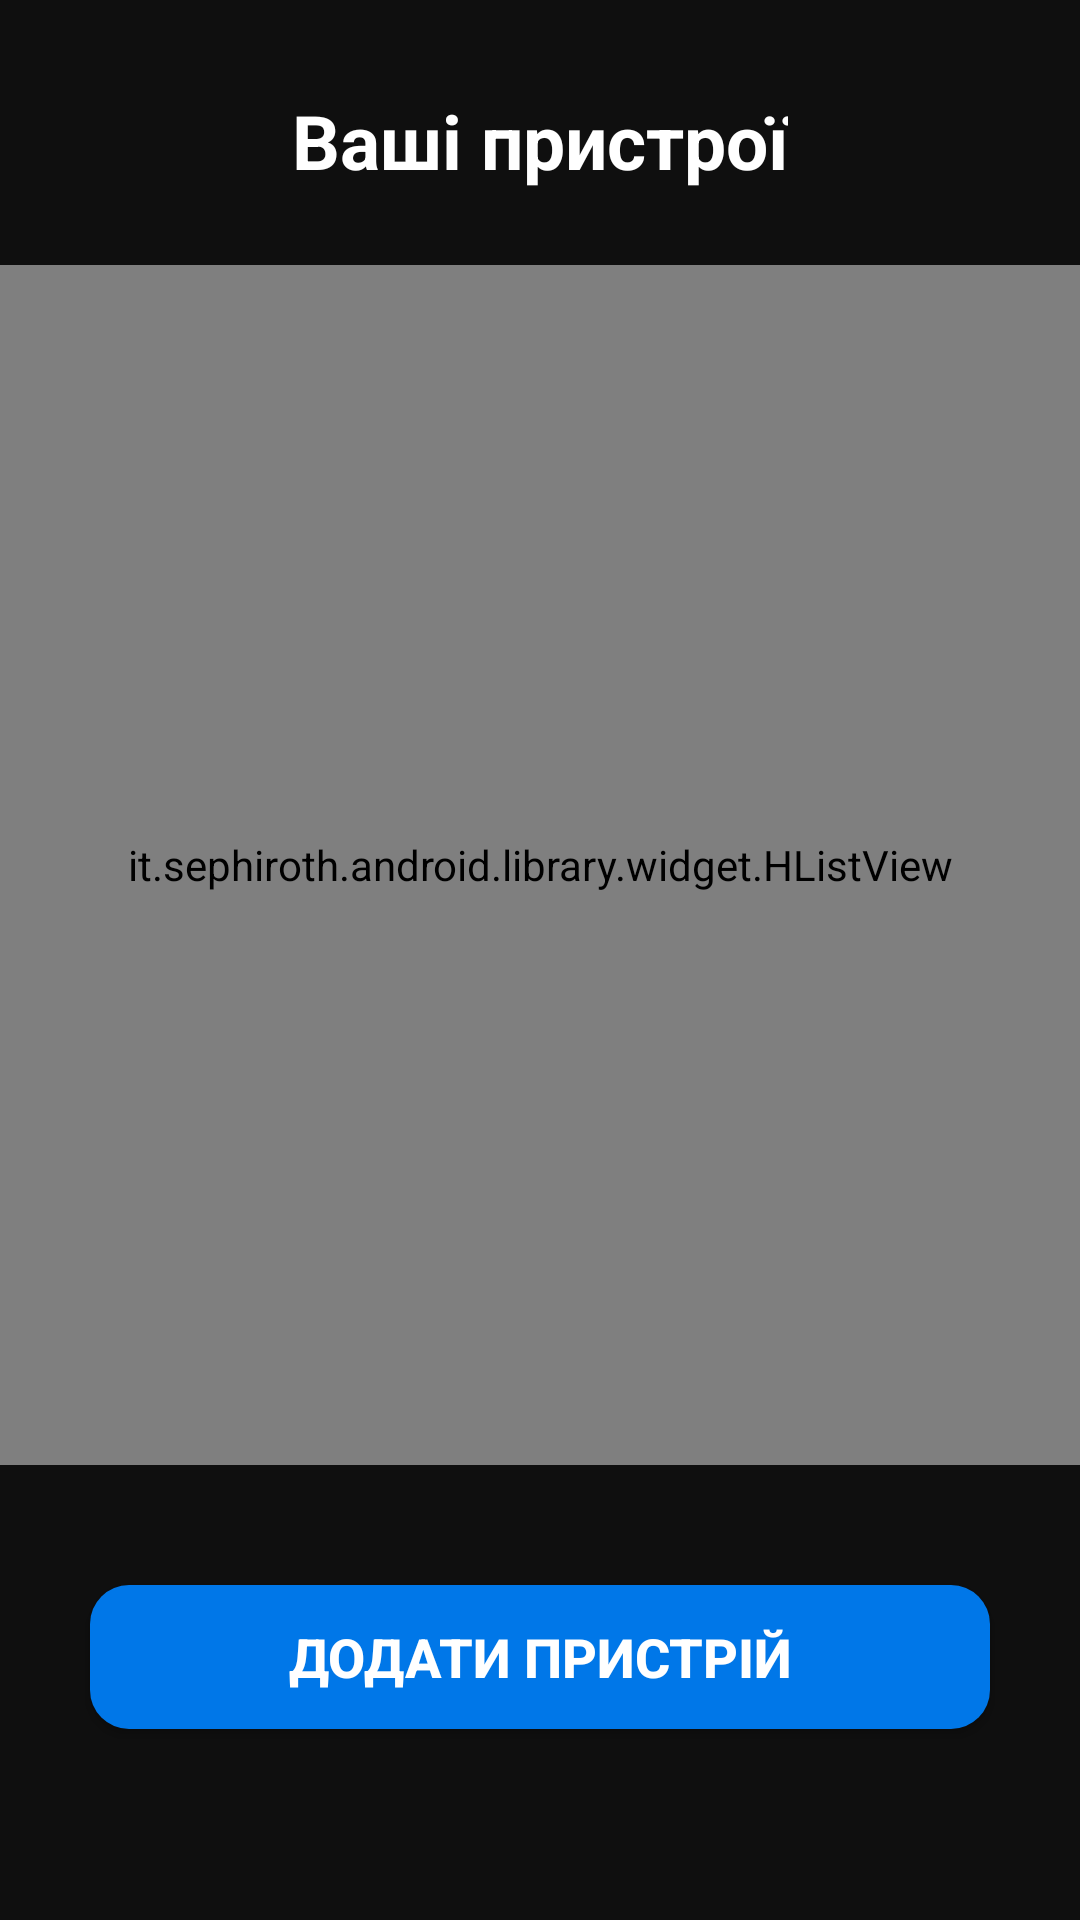

Android layout source for this screen:
<!-- AndroidManifest.xml: activity theme AppTheme.NoActionBar -->
<!-- res/layout/fragment_main.xml -->
<?xml version="1.0" encoding="utf-8"?>
<androidx.constraintlayout.widget.ConstraintLayout xmlns:android="http://schemas.android.com/apk/res/android"
    xmlns:app="http://schemas.android.com/apk/res-auto"
    xmlns:tools="http://schemas.android.com/tools"
    android:layout_width="match_parent"
    android:layout_height="match_parent"
    android:background="#0F0F0F"
    tools:context=".fragment.MainFragment">

    <it.sephiroth.android.library.widget.HListView
        android:id="@+id/scroll_device"
        android:layout_width="match_parent"
        android:layout_height="400dp"
        android:layout_marginTop="8dp"
        android:layout_marginBottom="8dp"
        app:layout_constraintBottom_toBottomOf="parent"
        app:layout_constraintTop_toTopOf="parent"
        app:layout_constraintVertical_bias="0.358"
        tools:layout_editor_absoluteX="0dp" />

    <TextView
        android:layout_width="wrap_content"
        android:layout_height="wrap_content"
        android:layout_marginStart="8dp"
        android:layout_marginTop="30dp"
        android:layout_marginEnd="8dp"
        android:text="Ваші пристрої"
        android:textColor="@color/white"
        android:textSize="25sp"
        android:textStyle="bold"
        app:layout_constraintEnd_toEndOf="parent"
        app:layout_constraintStart_toStartOf="parent"
        app:layout_constraintTop_toTopOf="parent" />

    <Button
        android:id="@+id/addDeviceButton"
        android:layout_width="300dp"
        android:layout_height="48dp"
        android:layout_marginStart="8dp"
        android:layout_marginTop="40dp"
        android:layout_marginEnd="8dp"
        android:background="@drawable/button_login"
        android:onClick="onClick"
        android:text="Додати пристрій"
        android:textAlignment="center"
        android:textColor="@color/white"
        android:textSize="18sp"
        android:textStyle="bold"
        app:layout_constraintEnd_toEndOf="parent"
        app:layout_constraintStart_toStartOf="parent"
        app:layout_constraintTop_toBottomOf="@+id/scroll_device" />


</androidx.constraintlayout.widget.ConstraintLayout>
<!-- resources referenced by this layout -->
<resources>
  <color name="white">#FFFFFF</color>
  <!-- drawable button_login (drawable) -->
  <?xml version="1.0" encoding="utf-8"?>
  <shape xmlns:android="http://schemas.android.com/apk/res/android">
      <solid android:color="#0077E8" />
      <corners android:radius="13dp" />
  </shape>
  <style name="AppTheme.NoActionBar">
          <item name="windowActionBar">false</item>
          <item name="windowNoTitle">true</item>
      </style>
</resources>
